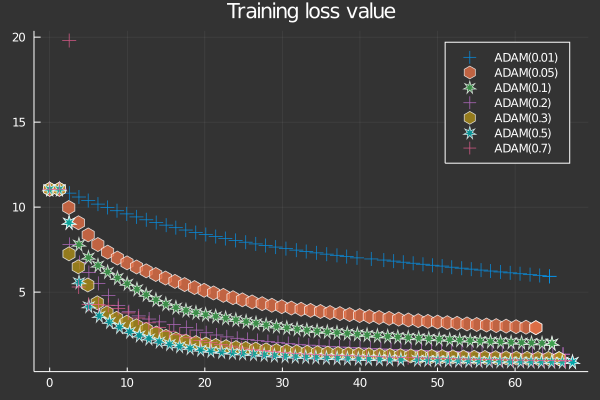

Values plotted in this chart, from the file beside it:
solver, times, loss
ADAM(0.01), 0.0, 11.05
ADAM(0.01), 1.283, 11.05
ADAM(0.01), 2.535, 10.82
ADAM(0.01), 3.772, 10.59
ADAM(0.01), 4.969, 10.39
ADAM(0.01), 6.223, 10.18
ADAM(0.01), 7.443, 9.98
ADAM(0.01), 8.679, 9.789
ADAM(0.01), 9.933, 9.602
ADAM(0.01), 11.19, 9.425
ADAM(0.01), 12.45, 9.255
ADAM(0.01), 13.73, 9.094
ADAM(0.01), 15.02, 8.939
ADAM(0.01), 16.26, 8.792
ADAM(0.01), 17.54, 8.651
ADAM(0.01), 18.83, 8.505
ADAM(0.01), 20.12, 8.39
ADAM(0.01), 21.4, 8.268
ADAM(0.01), 22.65, 8.152
ADAM(0.01), 23.97, 8.042
ADAM(0.01), 25.27, 7.935
ADAM(0.01), 26.57, 7.835
ADAM(0.01), 27.84, 7.742
ADAM(0.01), 29.13, 7.649
ADAM(0.01), 30.46, 7.558
ADAM(0.01), 31.8, 7.47
ADAM(0.01), 33.07, 7.386
ADAM(0.01), 34.39, 7.31
ADAM(0.01), 35.71, 7.232
ADAM(0.01), 37.04, 7.163
ADAM(0.01), 38.29, 7.09
ADAM(0.01), 39.62, 7.015
ADAM(0.01), 41.46, 6.951
ADAM(0.01), 43.07, 6.885
ADAM(0.01), 44.34, 6.823
ADAM(0.01), 45.58, 6.759
ADAM(0.01), 46.86, 6.698
ADAM(0.01), 48.12, 6.638
ADAM(0.01), 49.35, 6.578
ADAM(0.01), 50.59, 6.531
ADAM(0.01), 51.83, 6.464
ADAM(0.01), 53.12, 6.407
ADAM(0.01), 54.35, 6.351
ADAM(0.01), 55.61, 6.295
ADAM(0.01), 56.84, 6.24
ADAM(0.01), 58.12, 6.186
ADAM(0.01), 59.37, 6.133
ADAM(0.01), 60.64, 6.081
ADAM(0.01), 61.93, 6.029
ADAM(0.01), 63.17, 5.978
ADAM(0.01), 64.43, 5.928
ADAM(0.01), 64.44, 5.928
ADAM(0.05), 0.0, 11.05
ADAM(0.05), 1.252, 11.05
ADAM(0.05), 2.461, 9.977
ADAM(0.05), 3.709, 9.08
ADAM(0.05), 4.965, 8.364
ADAM(0.05), 6.211, 7.798
ADAM(0.05), 7.472, 7.353
ADAM(0.05), 8.721, 7.003
... 304 more rows
